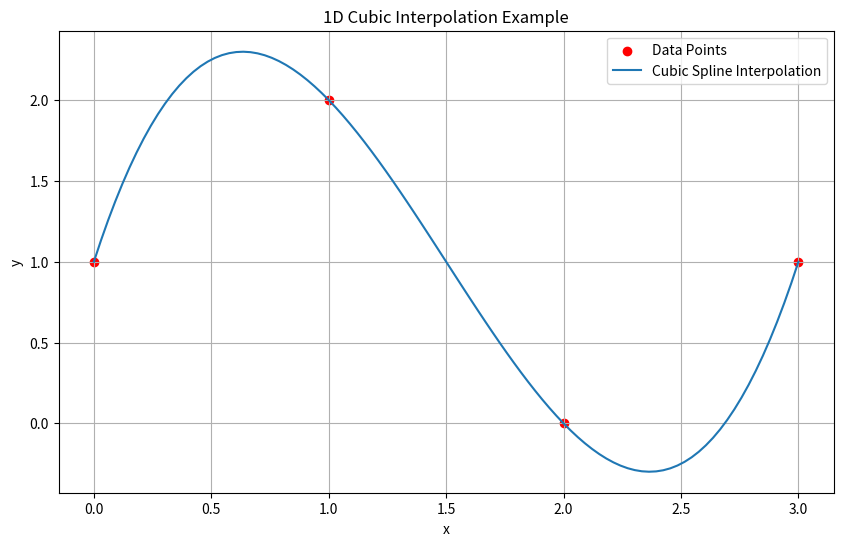

Reproduce this figure in Python.
import numpy as np
import matplotlib.pyplot as plt
from scipy.interpolate import CubicSpline

# 給定已知數據點
x_data = np.array([0, 1, 2, 3])
y_data = np.array([1, 2, 0, 1])

# 使用scipy的CubicSpline進行三次插值
cs = CubicSpline(x_data, y_data)

# 計算插值結果
x_new = np.linspace(0, 3, 100)
y_new = cs(x_new)

# 繪製圖表
plt.figure(figsize=(10, 6))
plt.scatter(x_data, y_data, color='red', label='Data Points')
plt.plot(x_new, y_new, label='Cubic Spline Interpolation')
plt.legend()
plt.xlabel('x')
plt.ylabel('y')
plt.title('1D Cubic Interpolation Example')
plt.grid(True)
plt.show()